Run: headless pygame with SDL's dummy video driver; simulated clock (each Clock.tick advances the game by its frame time, no real sleeping); random seed 0; keys injected as events and as key.get_pressed() state; no mouse input; restart key RETURN tapped at the start of phases 3 and 4.
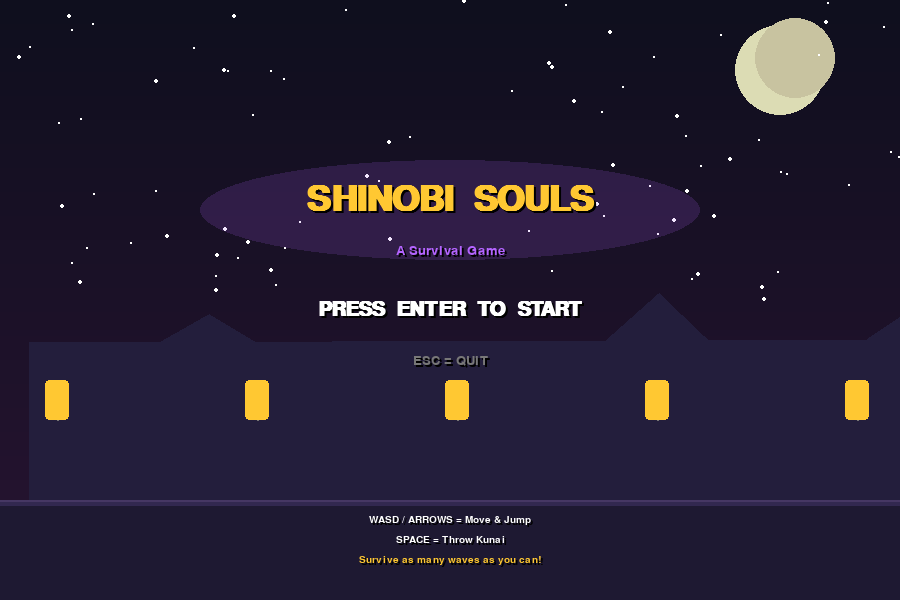
Frame 1 of 4 · flips 1–60 · no input
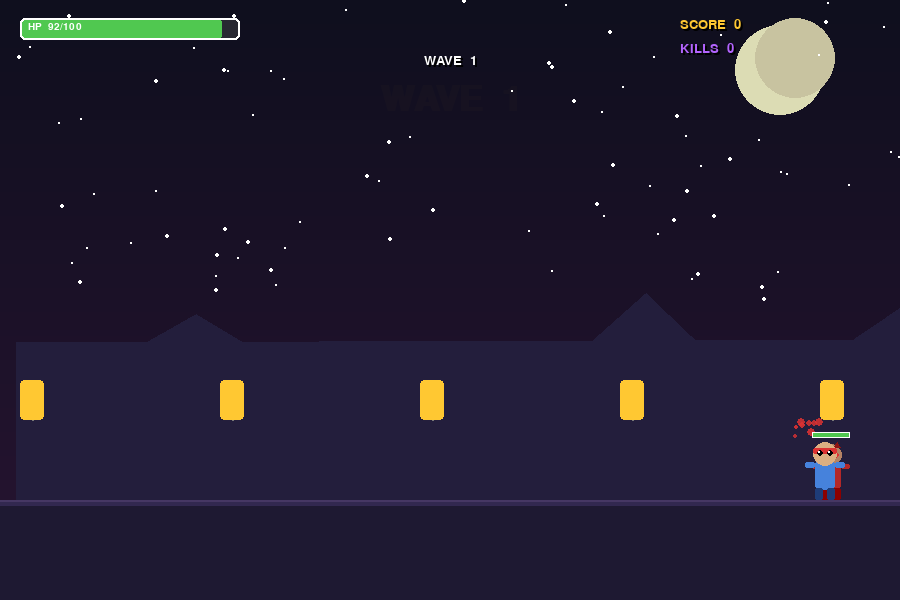
Frame 2 of 4 · flips 61–180 · tapped SPACE, RETURN · held RIGHT (→), D
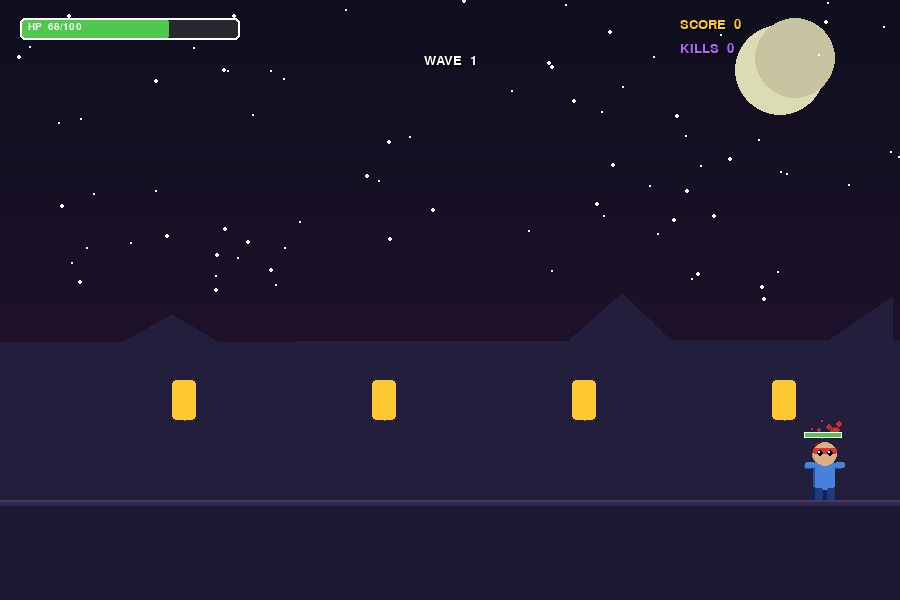
Frame 3 of 4 · flips 181–300 · tapped RETURN · held DOWN (↓), S
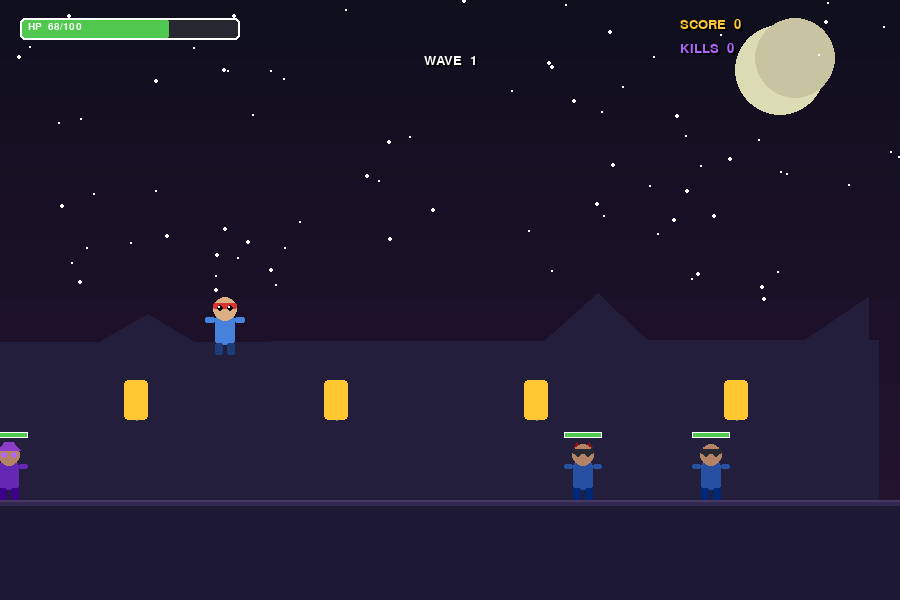
Frame 4 of 4 · flips 301–420 · tapped RETURN · held LEFT (←), A, UP (↑), W

The pygame program that drew these frames:

"""
Shinobi Souls - A Survival Game

@author Mohammed Kashif Ahmed 3744797
CS2613 Exploration Activity Sample Program

Controls:
  Arrow Keys / WASD - Move
  SPACE             - Attack
  ESC               - Quit
"""

import pygame
import random
import sys
import math

# ── Init ──────────────────────────────────────────────────────────────────────
pygame.init()
pygame.mixer.init()

WIDTH, HEIGHT = 900, 600
FPS = 60
screen = pygame.display.set_mode((WIDTH, HEIGHT))
pygame.display.set_caption("Shinobi Souls")
clock = pygame.time.Clock()

# ── Colours ───────────────────────────────────────────────────────────────────
BLACK      = (0,   0,   0)
WHITE      = (255, 255, 255)
RED        = (220,  50,  50)
DARK_RED   = (140,  20,  20)
BLUE       = ( 70, 130, 220)
DARK_BLUE  = ( 30,  60, 120)
PURPLE     = (140,  60, 200)
GOLD       = (255, 200,  50)
ORANGE     = (255, 140,  20)
GRAY       = (120, 120, 120)
DARK_GRAY  = ( 40,  40,  50)
BG_SKY     = ( 15,  15,  30)
BG_GROUND  = ( 25,  20,  40)
ACCENT     = (180, 100, 255)
HP_GREEN   = ( 80, 200, 80)
HP_RED     = (200,  50, 50)

# ── Fonts ─────────────────────────────────────────────────────────────────────
font_large  = pygame.font.SysFont("consolas", 52, bold=True)
font_medium = pygame.font.SysFont("consolas", 30, bold=True)
font_small  = pygame.font.SysFont("consolas", 20)
font_tiny   = pygame.font.SysFont("consolas", 15)

# ── Helper: draw text with drop shadow ────────────────────────────────────────
def draw_text(surf, text, font, colour, x, y, shadow=True, center=False):
    rendered = font.render(text, True, colour)
    if shadow:
        shadow_surf = font.render(text, True, BLACK)
        shadow_rect = shadow_surf.get_rect()
        if center:
            shadow_rect.center = (x + 2, y + 2)
        else:
            shadow_rect.topleft = (x + 2, y + 2)
        surf.blit(shadow_surf, shadow_rect)
    rect = rendered.get_rect()
    if center:
        rect.center = (x, y)
    else:
        rect.topleft = (x, y)
    surf.blit(rendered, rect)

# ── Particle system ───────────────────────────────────────────────────────────
class Particle:
    def __init__(self, x, y, colour, vx=None, vy=None):
        self.x  = x
        self.y  = y
        self.colour = colour
        self.vx = vx if vx is not None else random.uniform(-3, 3)
        self.vy = vy if vy is not None else random.uniform(-4, -1)
        self.life     = random.randint(20, 45)
        self.max_life = self.life
        self.radius   = random.randint(2, 5)

    def update(self):
        self.x  += self.vx
        self.y  += self.vy
        self.vy += 0.15          
        self.life -= 1

    def draw(self, surf):
        alpha = int(255 * (self.life / self.max_life))
        r = max(1, int(self.radius * (self.life / self.max_life)))
        colour = (*self.colour, alpha)
        s = pygame.Surface((r * 2, r * 2), pygame.SRCALPHA)
        pygame.draw.circle(s, colour, (r, r), r)
        surf.blit(s, (int(self.x) - r, int(self.y) - r))

# ── Projectile (kunai ) ─────────────────────────────────────────────
class Projectile(pygame.sprite.Sprite):
    def __init__(self, x, y, direction, owner="player"):
        super().__init__()
        self.owner     = owner
        self.direction = direction
        self.speed     = 14 if owner == "player" else 6
        self.damage    = 20 if owner == "player" else 12
        w, h = (18, 8) if owner == "player" else (14, 14)
        self.image = pygame.Surface((w, h), pygame.SRCALPHA)
        if owner == "player":
            points = [(0, 4), (14, 2), (18, 4), (14, 6)]
            pygame.draw.polygon(self.image, GOLD,   points)
            pygame.draw.polygon(self.image, ORANGE, points, 1)
        else:
            # enemy orb
            pygame.draw.circle(self.image, PURPLE, (7, 7), 7)
            pygame.draw.circle(self.image, WHITE,  (7, 7), 7, 1)
        if direction == -1:
            self.image = pygame.transform.flip(self.image, True, False)
        self.rect = self.image.get_rect(center=(x, y))

    def update(self):
        self.rect.x += self.speed * self.direction
        if self.rect.right < 0 or self.rect.left > WIDTH:
            self.kill()

# ── Player ────────────────────────────────────────────────────────────────────
GROUND_Y = HEIGHT - 100   

class Player(pygame.sprite.Sprite):
    def __init__(self):
        super().__init__()
        self.w, self.h = 40, 60
        self.image = pygame.Surface((self.w, self.h), pygame.SRCALPHA)
        self._draw_sprite()
        self.rect        = self.image.get_rect()
        self.rect.midbottom = (WIDTH // 4, GROUND_Y)
        self.vel_y       = 0
        self.on_ground   = False
        self.hp          = 100
        self.max_hp      = 100
        self.score       = 0
        self.facing      = 1          # 1=right, -1=left
        self.attack_cd   = 0
        self.shoot_cd    = 0
        self.hurt_timer  = 0
        self.kill_count  = 0
        self.invincible  = 0          

    def _draw_sprite(self, colour=BLUE):
        self.image.fill((0, 0, 0, 0))
        # body
        pygame.draw.rect(self.image, colour, (10, 20, 20, 30), border_radius=4)
        # head
        pygame.draw.circle(self.image, (220, 175, 130), (20, 14), 12)
        # headband
        pygame.draw.rect(self.image, RED, (8, 8, 24, 6), border_radius=2)
        # eyes
        pygame.draw.circle(self.image, BLACK, (15, 13), 3)
        pygame.draw.circle(self.image, BLACK, (25, 13), 3)
        pygame.draw.circle(self.image, WHITE, (14, 12), 1)
        pygame.draw.circle(self.image, WHITE, (24, 12), 1)
        # arms
        pygame.draw.rect(self.image, colour, (0,  22, 10, 6), border_radius=2)
        pygame.draw.rect(self.image, colour, (30, 22, 10, 6), border_radius=2)
        # legs
        pygame.draw.rect(self.image, DARK_BLUE, (10, 48, 8, 12), border_radius=2)
        pygame.draw.rect(self.image, DARK_BLUE, (22, 48, 8, 12), border_radius=2)

    def handle_input(self, keys, projectiles, particles):
        # ── horizontal movement ──
        if keys[pygame.K_LEFT]  or keys[pygame.K_a]:
            self.rect.x -= 5
            self.facing  = -1
        if keys[pygame.K_RIGHT] or keys[pygame.K_d]:
            self.rect.x += 5
            self.facing  = 1
        self.rect.left  = max(0, self.rect.left)
        self.rect.right = min(WIDTH, self.rect.right)

        # ── jump ──
        if (keys[pygame.K_UP] or keys[pygame.K_w]) and self.on_ground:
            self.vel_y    = -18
            self.on_ground = False

        # ── shoot ──
        if keys[pygame.K_SPACE] and self.shoot_cd <= 0:
            p = Projectile(self.rect.centerx, self.rect.centery, self.facing, "player")
            projectiles.add(p)
            self.shoot_cd = 20
            for _ in range(6):
                particles.append(Particle(self.rect.centerx, self.rect.centery, GOLD))

    def update(self):
        # gravity
        self.vel_y += 0.8
        self.rect.y += int(self.vel_y)
        if self.rect.bottom >= GROUND_Y:
            self.rect.bottom = GROUND_Y
            self.vel_y       = 0
            self.on_ground   = True

        if self.shoot_cd   > 0: self.shoot_cd   -= 1
        if self.hurt_timer > 0: self.hurt_timer  -= 1
        if self.invincible > 0: self.invincible   -= 1

        # flash when hurt
        if self.hurt_timer > 0:
            self._draw_sprite(RED if self.hurt_timer % 6 < 3 else BLUE)
        else:
            self._draw_sprite()

    def take_damage(self, amount):
        if self.invincible > 0:
            return
        self.hp        -= amount
        self.hurt_timer = 20
        self.invincible = 40

    def draw_hud(self, surf):
        # HP bar
        bar_w = 220
        pygame.draw.rect(surf, DARK_GRAY, (20, 18, bar_w, 22), border_radius=5)
        ratio = max(0, self.hp / self.max_hp)
        col   = HP_GREEN if ratio > 0.5 else ORANGE if ratio > 0.25 else HP_RED
        pygame.draw.rect(surf, col, (20, 18, int(bar_w * ratio), 22), border_radius=5)
        pygame.draw.rect(surf, WHITE, (20, 18, bar_w, 22), 2, border_radius=5)
        draw_text(surf, f"HP  {self.hp}/{self.max_hp}", font_tiny, WHITE, 28, 22, shadow=False)

        # score / kills
        draw_text(surf, f"SCORE  {self.score}", font_small, GOLD, WIDTH - 220, 18)
        draw_text(surf, f"KILLS  {self.kill_count}", font_small, ACCENT, WIDTH - 220, 42)

# ── Enemy ─────────────────────────────────────────────────────────────────────
class Enemy(pygame.sprite.Sprite):
    TYPES = ["demon", "mage", "samurai"]

    def __init__(self, wave=1):
        super().__init__()
        self.etype     = random.choice(self.TYPES)
        self.hp        = random.randint(30, 50) + wave * 10
        self.max_hp    = self.hp
        self.speed     = random.uniform(1.5, 2.5) + wave * 0.2
        self.w, self.h = 38, 58
        self.image     = pygame.Surface((self.w, self.h), pygame.SRCALPHA)
        self._draw_sprite()
        side           = random.choice([-1, 1])
        start_x        = -60 if side == 1 else WIDTH + 60
        self.rect      = self.image.get_rect(midbottom=(start_x, GROUND_Y))
        self.direction = side
        self.vel_y     = 0
        self.on_ground = False
        self.shoot_cd  = random.randint(60, 180)
        self.hurt_timer = 0

    def _colour(self):
        return {
            "demon":   (180, 40, 40),
            "mage":    (100, 40, 180),
            "samurai": (40, 80, 160),
        }[self.etype]

    def _draw_sprite(self, override=None):
        self.image.fill((0, 0, 0, 0))
        c = override if override else self._colour()
        # body
        pygame.draw.rect(self.image, c, (9, 20, 20, 28), border_radius=4)
        # head
        pygame.draw.circle(self.image, (180, 130, 100), (19, 13), 11)
        # details per type
        if self.etype == "demon":
            # horns
            pygame.draw.polygon(self.image, DARK_RED, [(10, 5), (13, 0), (16, 5)])
            pygame.draw.polygon(self.image, DARK_RED, [(22, 5), (25, 0), (28, 5)])
            pygame.draw.circle(self.image, RED, (14, 13), 3)
            pygame.draw.circle(self.image, RED, (24, 13), 3)
        elif self.etype == "mage":
            # pointy hat
            pygame.draw.polygon(self.image, PURPLE, [(19, -5), (8, 8), (30, 8)])
            pygame.draw.circle(self.image, ACCENT, (14, 13), 3)
            pygame.draw.circle(self.image, ACCENT, (24, 13), 3)
        else:
            # samurai headband
            pygame.draw.rect(self.image, DARK_GRAY, (8, 7, 22, 5), border_radius=2)
            pygame.draw.circle(self.image, DARK_GRAY, (14, 12), 3)
            pygame.draw.circle(self.image, DARK_GRAY, (24, 12), 3)
        # arms
        pygame.draw.rect(self.image, c, (0,  22, 9, 5), border_radius=2)
        pygame.draw.rect(self.image, c, (29, 22, 9, 5), border_radius=2)
        # legs
        dc = tuple(max(0, v - 40) for v in c)
        pygame.draw.rect(self.image, dc, (9,  46, 8, 12), border_radius=2)
        pygame.draw.rect(self.image, dc, (21, 46, 8, 12), border_radius=2)

    def update(self, player, projectiles):
        # move toward player
        if player.rect.centerx > self.rect.centerx:
            self.rect.x   += self.speed
            self.direction = 1
        else:
            self.rect.x   -= self.speed
            self.direction = -1

        self.rect.left  = max(-10, self.rect.left)
        self.rect.right = min(WIDTH + 10, self.rect.right)

        self.vel_y += 0.8
        self.rect.y += int(self.vel_y)
        if self.rect.bottom >= GROUND_Y:
            self.rect.bottom = GROUND_Y
            self.vel_y       = 0
            self.on_ground   = True

        # shoot (mage only)
        if self.etype == "mage":
            self.shoot_cd -= 1
            if self.shoot_cd <= 0:
                p = Projectile(self.rect.centerx, self.rect.centery, self.direction, "enemy")
                projectiles.add(p)
                self.shoot_cd = random.randint(90, 200)

        if self.hurt_timer > 0:
            self.hurt_timer -= 1
            self._draw_sprite(WHITE if self.hurt_timer % 4 < 2 else None)
        else:
            self._draw_sprite()

    def take_damage(self, amount):
        self.hp -= amount
        self.hurt_timer = 12
        return self.hp <= 0

    def draw_hp_bar(self, surf):
        bw = self.w
        pygame.draw.rect(surf, DARK_GRAY, (self.rect.x, self.rect.top - 10, bw, 6))
        ratio = max(0, self.hp / self.max_hp)
        pygame.draw.rect(surf, HP_GREEN if ratio > 0.5 else HP_RED,
                         (self.rect.x, self.rect.top - 10, int(bw * ratio), 6))
        pygame.draw.rect(surf, WHITE, (self.rect.x, self.rect.top - 10, bw, 6), 1)

# ── Background rendering ───────────────────────────────────────────────────────
def draw_background(surf, scroll_offset):
    # sky
    for y in range(HEIGHT):
        t = y / HEIGHT
        r = int(15  + (40  - 15)  * t)
        g = int(15  + (20  - 15)  * t)
        b = int(30  + (50  - 30)  * t)
        pygame.draw.line(surf, (r, g, b), (0, y), (WIDTH, y))

    # moon
    pygame.draw.circle(surf, (220, 220, 180), (WIDTH - 120, 70), 45)
    pygame.draw.circle(surf, (200, 195, 160), (WIDTH - 105, 58), 40)

    # stars
    random.seed(42)
    for _ in range(80):
        sx = random.randint(0, WIDTH)
        sy = random.randint(0, HEIGHT // 2)
        r  = random.randint(1, 2)
        pygame.draw.circle(surf, WHITE, (sx, sy), r)
    random.seed()

    # distant mountains 
    ox = int(scroll_offset * 0.2) % WIDTH
    pts = []
    random.seed(99)
    for i in range(12):
        pts.append(((i * WIDTH // 10 - ox) % (WIDTH + 100) - 50,
                    HEIGHT - 150 - random.randint(60, 180)))
    random.seed()
    for i in range(len(pts) - 1):
        pygame.draw.polygon(surf, (35, 30, 60),
                            [pts[i],
                             pts[i + 1],
                             (pts[i + 1][0], HEIGHT - 100),
                             (pts[i][0],     HEIGHT - 100)])

    # ground
    pygame.draw.rect(surf, (30, 25, 50),   (0, GROUND_Y, WIDTH, HEIGHT - GROUND_Y))
    pygame.draw.rect(surf, (50, 40, 80),   (0, GROUND_Y, WIDTH, 6))
    pygame.draw.rect(surf, (70, 55, 100),  (0, GROUND_Y, WIDTH, 2))

    # lanterns
    for lx in range(80, WIDTH, 200):
        lx2 = (lx - int(scroll_offset * 0.4)) % (WIDTH + 100)
        pygame.draw.line(surf, GRAY, (lx2, GROUND_Y - 120), (lx2, GROUND_Y - 80), 2)
        pygame.draw.rect(surf, GOLD, (lx2 - 12, GROUND_Y - 120, 24, 40),
                         border_radius=4)
        s = pygame.Surface((24, 40), pygame.SRCALPHA)
        pygame.draw.rect(s, (*GOLD, 60), (0, 0, 24, 40), border_radius=4)
        surf.blit(s, (lx2 - 12, GROUND_Y - 120))

# ── Wave announcer ─────────────────────────────────────────────────────────────
wave_announce_timer = 0
wave_announce_text  = ""

def announce_wave(wave_num):
    global wave_announce_timer, wave_announce_text
    wave_announce_timer = 120
    wave_announce_text  = f"WAVE  {wave_num}"

# ── Main menu ─────────────────────────────────────────────────────────────────
def main_menu():
    angle = 0
    while True:
        for event in pygame.event.get():
            if event.type == pygame.QUIT:
                pygame.quit(); sys.exit()
            if event.type == pygame.KEYDOWN:
                if event.key == pygame.K_RETURN:
                    return
                if event.key == pygame.K_ESCAPE:
                    pygame.quit(); sys.exit()

        screen.fill(BG_SKY)
        draw_background(screen, angle)

        glow_r = int(160 + 20 * math.sin(angle * 0.05))
        glow_s = pygame.Surface((500, 100), pygame.SRCALPHA)
        pygame.draw.ellipse(glow_s, (*ACCENT, 40), (0, 0, 500, 100))
        screen.blit(glow_s, (WIDTH // 2 - 250, HEIGHT // 2 - 140))

        draw_text(screen, "SHINOBI  SOULS", font_large, GOLD,    WIDTH // 2, HEIGHT // 2 - 100, center=True)
        draw_text(screen, "A Survival Game",  font_small, ACCENT,  WIDTH // 2, HEIGHT // 2 - 50,  center=True)
        draw_text(screen, "PRESS  ENTER  TO  START", font_medium, WHITE,  WIDTH // 2, HEIGHT // 2 + 10,  center=True)
        draw_text(screen, "ESC = QUIT",              font_small,  GRAY,   WIDTH // 2, HEIGHT // 2 + 60,  center=True)

        draw_text(screen, "WASD / ARROWS = Move & Jump", font_tiny, WHITE, WIDTH // 2, HEIGHT - 80, center=True)
        draw_text(screen, "SPACE = Throw Kunai",         font_tiny, WHITE, WIDTH // 2, HEIGHT - 60, center=True)
        draw_text(screen, "Survive as many waves as you can!", font_tiny, GOLD, WIDTH // 2, HEIGHT - 40, center=True)

        angle += 1
        pygame.display.flip()
        clock.tick(FPS)

# ── Game over screen ──────────────────────────────────────────────────────────
def game_over_screen(score, kills, wave):
    while True:
        for event in pygame.event.get():
            if event.type == pygame.QUIT:
                pygame.quit(); sys.exit()
            if event.type == pygame.KEYDOWN:
                if event.key == pygame.K_RETURN:
                    return True
                if event.key == pygame.K_ESCAPE:
                    return False

        screen.fill(BG_SKY)
        draw_background(screen, 0)

        overlay = pygame.Surface((WIDTH, HEIGHT), pygame.SRCALPHA)
        overlay.fill((0, 0, 0, 160))
        screen.blit(overlay, (0, 0))

        draw_text(screen, "YOU  DIED",         font_large,  RED,   WIDTH // 2, HEIGHT // 2 - 130, center=True)
        draw_text(screen, f"Score : {score}",  font_medium, GOLD,  WIDTH // 2, HEIGHT // 2 - 55,  center=True)
        draw_text(screen, f"Kills : {kills}",  font_medium, WHITE, WIDTH // 2, HEIGHT // 2 - 10,  center=True)
        draw_text(screen, f"Wave  : {wave}",   font_medium, ACCENT,WIDTH // 2, HEIGHT // 2 + 35,  center=True)
        draw_text(screen, "ENTER = Play Again",  font_small, WHITE, WIDTH // 2, HEIGHT // 2 + 100, center=True)
        draw_text(screen, "ESC   = Quit",        font_small, GRAY,  WIDTH // 2, HEIGHT // 2 + 130, center=True)

        pygame.display.flip()
        clock.tick(FPS)

# ── Main game loop ────────────────────────────────────────────────────────────
def game():
    global wave_announce_timer, wave_announce_text

    player      = Player()
    player_grp  = pygame.sprite.GroupSingle(player)
    enemies     = pygame.sprite.Group()
    projectiles = pygame.sprite.Group()
    particles   = []

    wave            = 1
    enemies_per_wave = 5
    enemies_spawned  = 0
    spawn_timer      = 0
    spawn_interval   = 90
    scroll_offset    = 0

    announce_wave(wave)

    running = True
    while running:
        dt = clock.tick(FPS)

        # ── Events ──
        for event in pygame.event.get():
            if event.type == pygame.QUIT:
                pygame.quit(); sys.exit()
            if event.type == pygame.KEYDOWN and event.key == pygame.K_ESCAPE:
                pygame.quit(); sys.exit()

        # ── Input ──
        keys = pygame.key.get_pressed()
        player.handle_input(keys, projectiles, particles)
        player.update()

        # ── Spawning ──
        if enemies_spawned < enemies_per_wave:
            spawn_timer += 1
            if spawn_timer >= spawn_interval:
                enemies.add(Enemy(wave))
                enemies_spawned += 1
                spawn_timer = 0

        # ── Update enemies ──
        for e in list(enemies):
            e.update(player, projectiles)
            # melee damage
            if e.rect.colliderect(player.rect) and player.invincible <= 0:
                player.take_damage(8)
                particles += [Particle(player.rect.centerx, player.rect.top,
                                       RED) for _ in range(8)]

        # ── Update projectiles ──
        projectiles.update()

        # ── Collision: player projectiles ──
        for proj in list(projectiles):
            if proj.owner == "player":
                hit = pygame.sprite.spritecollideany(proj, enemies)
                if hit:
                    proj.kill()
                    killed = hit.take_damage(proj.damage)
                    particles += [Particle(hit.rect.centerx, hit.rect.centery,
                                           GOLD) for _ in range(10)]
                    if killed:
                        player.score     += 100 * wave
                        player.kill_count += 1
                        particles += [Particle(hit.rect.centerx, hit.rect.centery,
                                               ORANGE) for _ in range(20)]
                        hit.kill()

        # ── Collision: enemy projectiles ──
        for proj in list(projectiles):
            if proj.owner == "enemy" and proj.rect.colliderect(player.rect):
                proj.kill()
                player.take_damage(proj.damage)
                particles += [Particle(player.rect.centerx, player.rect.centery,
                                       PURPLE) for _ in range(8)]

        # ── Particles ──
        for p in particles[:]:
            p.update()
            if p.life <= 0:
                particles.remove(p)

        # ── Next wave ──
        if enemies_spawned >= enemies_per_wave and len(enemies) == 0:
            wave            += 1
            enemies_per_wave = 5 + wave * 2
            enemies_spawned  = 0
            spawn_interval   = max(30, 90 - wave * 5)
            announce_wave(wave)
            player.score    += 500 * wave 

        # ── Scroll ──
        scroll_offset += 1

        # ── Draw ──
        draw_background(screen, scroll_offset)

        for p in particles:
            p.draw(screen)

        enemies.draw(screen)
        for e in enemies:
            e.draw_hp_bar(screen)

        player_grp.draw(screen)
        projectiles.draw(screen)

        # HUD
        player.draw_hud(screen)

        # wave announce
        if wave_announce_timer > 0:
            alpha = min(255, wave_announce_timer * 4)
            s     = font_large.render(wave_announce_text, True, GOLD)
            s.set_alpha(alpha)
            r     = s.get_rect(center=(WIDTH // 2, 100))
            screen.blit(s, r)
            wave_announce_timer -= 1

        # wave label (top centre, always)
        draw_text(screen, f"WAVE  {wave}", font_small, WHITE, WIDTH // 2, 60, center=True)

        pygame.display.flip()

        # ── Death check ──
        if player.hp <= 0:
            replay = game_over_screen(player.score, player.kill_count, wave)
            if replay:
                game()
            return

# ── Entry point ───────────────────────────────────────────────────────────────
if __name__ == "__main__":
    main_menu()
    game()
    pygame.quit()
    sys.exit()
